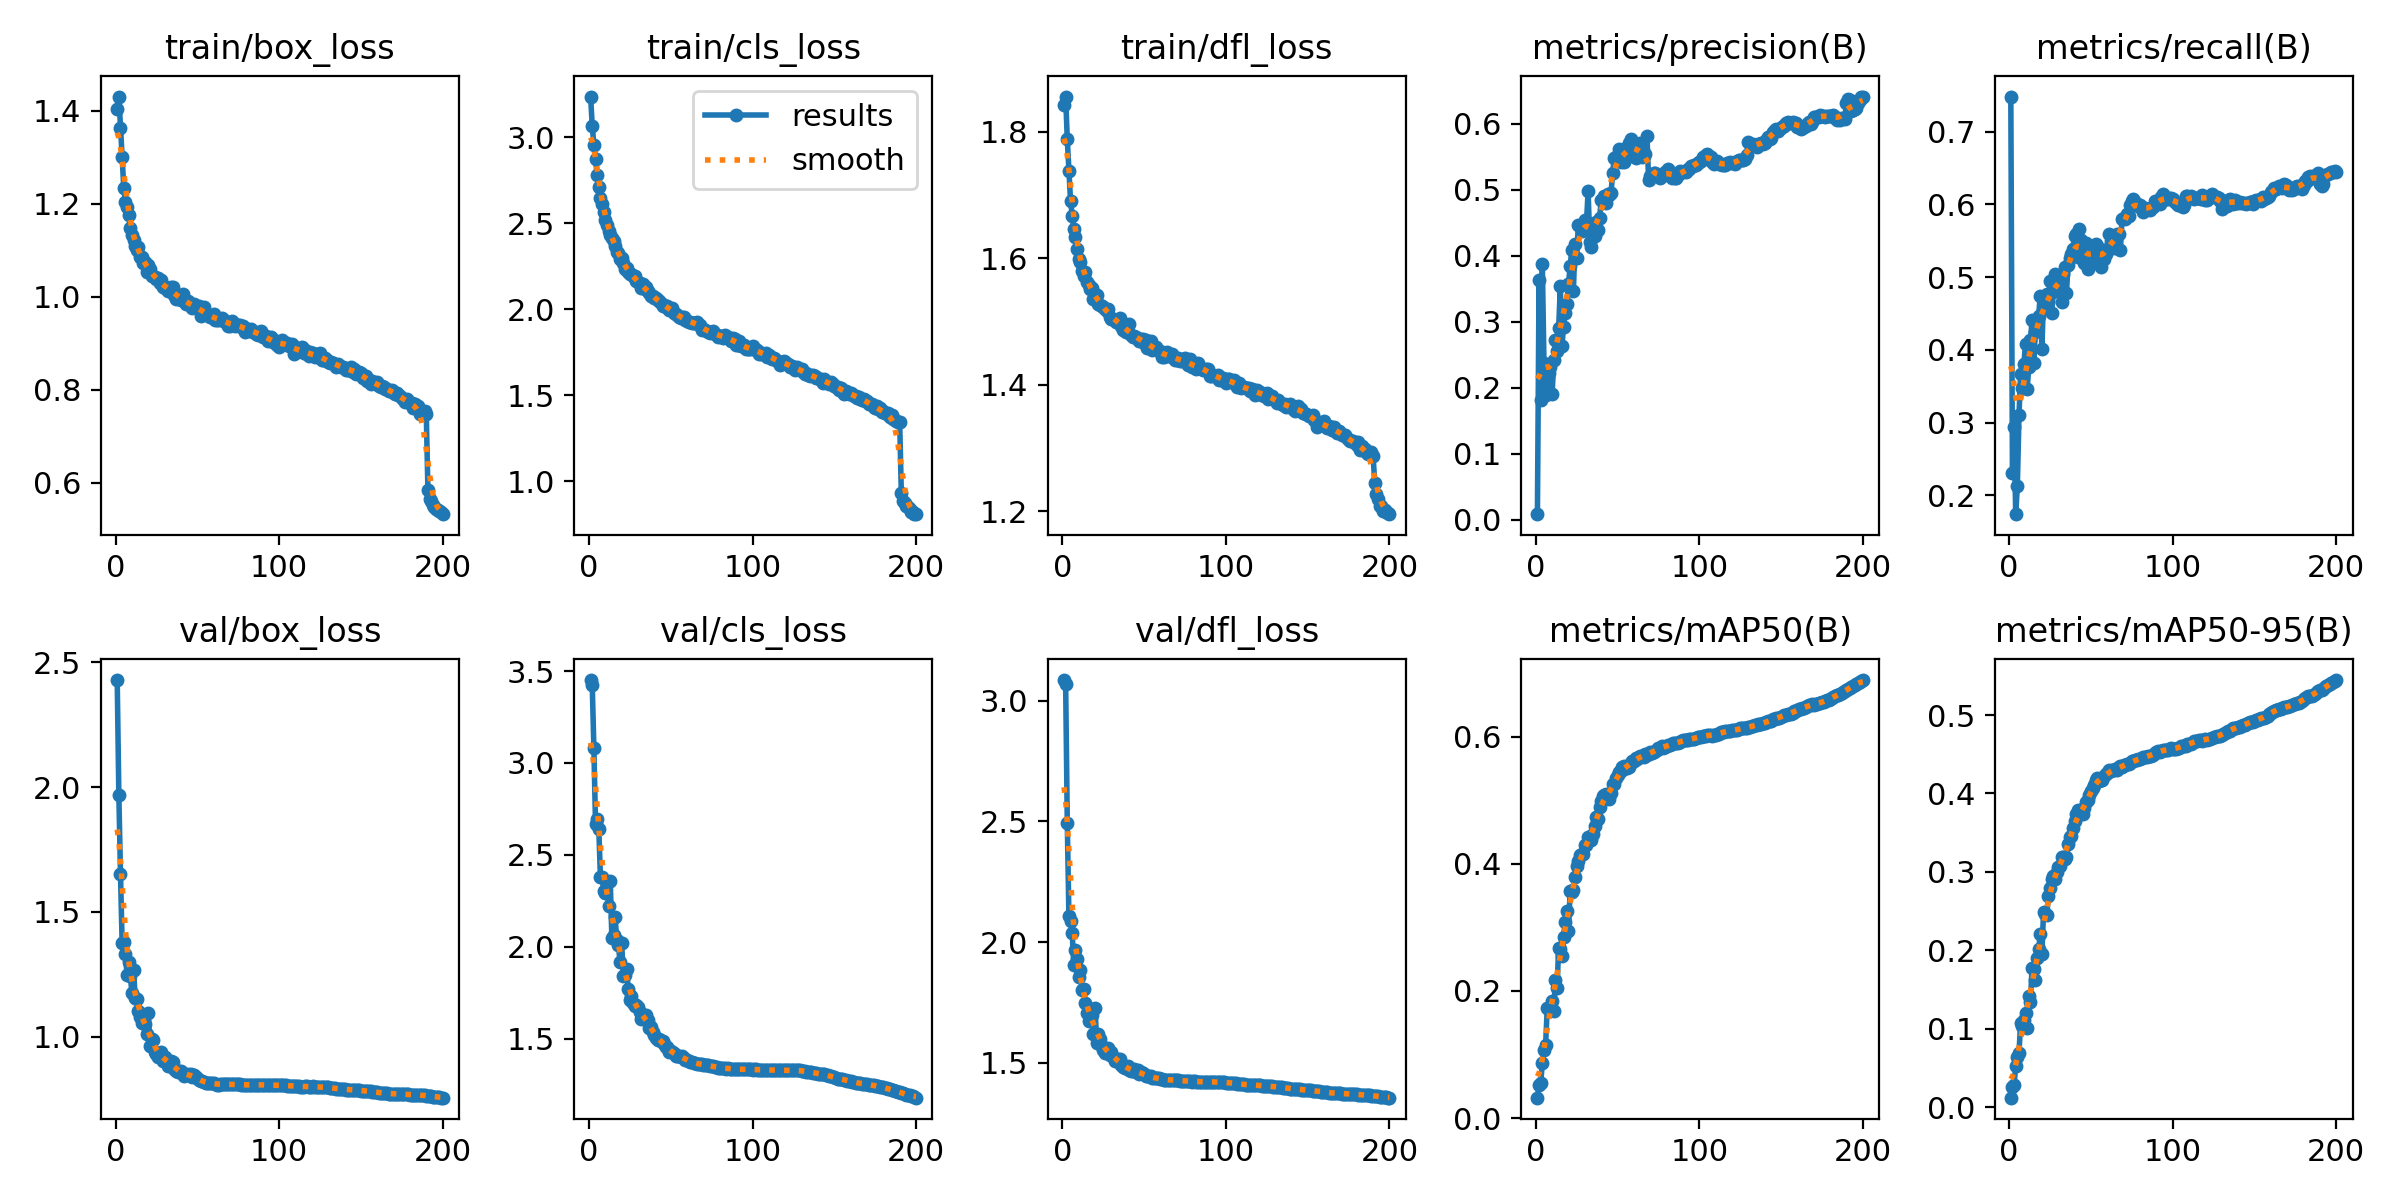

The file beside this chart, header and first rows:
epoch, time, train/box_loss, train/cls_loss, train/dfl_loss, metrics/precision(B), metrics/recall(B), metrics/mAP50(B), metrics/mAP50-95(B), val/box_loss, val/cls_loss, val/dfl_loss, lr/pg0, lr/pg1, lr/pg2
1, 347, 1.403, 3.238, 1.843, 0.00845, 0.7483, 0.03219, 0.01195, 2.429, 3.451, 3.086, 0.07003, 0.00333, 0.00333
2, 685.5, 1.431, 3.066, 1.856, 0.3639, 0.2306, 0.05145, 0.02562, 1.967, 3.422, 3.067, 0.04, 0.00663, 0.00663
3, 1022, 1.364, 2.958, 1.788, 0.1809, 0.2934, 0.05466, 0.02831, 1.653, 3.08, 2.495, 0.009934, 0.009897, 0.009897
4, 1355, 1.301, 2.875, 1.738, 0.3883, 0.174, 0.08693, 0.05217, 1.376, 2.668, 2.107, 0.009851, 0.009851, 0.009851
5, 1692, 1.235, 2.781, 1.69, 0.2373, 0.2129, 0.1068, 0.06341, 1.381, 2.694, 2.088, 0.009802, 0.009802, 0.009802
6, 2027, 1.203, 2.711, 1.668, 0.1895, 0.3104, 0.1143, 0.06935, 1.331, 2.643, 2.037, 0.009753, 0.009753, 0.009753
7, 2364, 1.192, 2.65, 1.647, 0.2028, 0.3664, 0.1733, 0.1075, 1.249, 2.38, 1.906, 0.009703, 0.009703, 0.009703
8, 2701, 1.175, 2.615, 1.634, 0.2231, 0.3472, 0.1722, 0.1035, 1.3, 2.382, 1.97, 0.009654, 0.009654, 0.009654
9, 3040, 1.148, 2.566, 1.615, 0.2321, 0.381, 0.1734, 0.111, 1.245, 2.307, 1.931, 0.009604, 0.009604, 0.009604
10, 3389, 1.134, 2.522, 1.599, 0.1901, 0.4086, 0.1842, 0.12, 1.175, 2.291, 1.854, 0.009555, 0.009555, 0.009555
11, 3736, 1.121, 2.492, 1.594, 0.2427, 0.3468, 0.1688, 0.1011, 1.267, 2.35, 1.884, 0.009505, 0.009505, 0.009505
12, 4076, 1.109, 2.454, 1.58, 0.2718, 0.3765, 0.2166, 0.1421, 1.156, 2.221, 1.8, 0.009456, 0.009456, 0.009456
13, 4416, 1.101, 2.433, 1.572, 0.2553, 0.4128, 0.2054, 0.134, 1.152, 2.361, 1.806, 0.009406, 0.009406, 0.009406
14, 4754, 1.107, 2.417, 1.578, 0.2901, 0.4405, 0.268, 0.1778, 1.103, 2.049, 1.747, 0.009357, 0.009357, 0.009357
15, 5092, 1.086, 2.396, 1.563, 0.3535, 0.3821, 0.2663, 0.176, 1.079, 2.066, 1.707, 0.009307, 0.009307, 0.009307
16, 5432, 1.085, 2.366, 1.559, 0.2634, 0.4247, 0.2549, 0.1622, 1.055, 2.16, 1.674, 0.009258, 0.009258, 0.009258
17, 5768, 1.072, 2.335, 1.552, 0.2923, 0.4382, 0.2843, 0.1899, 1.066, 2.035, 1.702, 0.009208, 0.009208, 0.009208
18, 6107, 1.076, 2.327, 1.554, 0.3132, 0.4466, 0.3092, 0.2012, 1.053, 2.009, 1.699, 0.009158, 0.009158, 0.009158
19, 6447, 1.053, 2.296, 1.536, 0.3268, 0.4745, 0.3261, 0.2206, 1.01, 1.918, 1.618, 0.009109, 0.009109, 0.009109
20, 6784, 1.068, 2.301, 1.544, 0.3572, 0.4006, 0.2946, 0.1955, 1.095, 2.019, 1.728, 0.009059, 0.009059, 0.009059
21, 7123, 1.06, 2.267, 1.541, 0.384, 0.472, 0.3578, 0.2482, 0.9631, 1.84, 1.581, 0.00901, 0.00901, 0.00901
22, 7462, 1.044, 2.237, 1.528, 0.4085, 0.4634, 0.3549, 0.246, 0.9919, 1.845, 1.622, 0.00896, 0.00896, 0.00896
23, 7798, 1.044, 2.239, 1.526, 0.347, 0.4771, 0.3584, 0.2454, 0.9882, 1.882, 1.597, 0.008911, 0.008911, 0.008911
24, 8134, 1.042, 2.219, 1.525, 0.4183, 0.4651, 0.3796, 0.2695, 0.9377, 1.774, 1.57, 0.008861, 0.008861, 0.008861
25, 8470, 1.038, 2.208, 1.524, 0.3965, 0.4945, 0.3972, 0.2794, 0.9308, 1.711, 1.553, 0.008812, 0.008812, 0.008812
26, 8811, 1.04, 2.204, 1.52, 0.4462, 0.4513, 0.404, 0.2906, 0.9181, 1.734, 1.54, 0.008762, 0.008762, 0.008762
27, 9151, 1.029, 2.191, 1.516, 0.4456, 0.4801, 0.414, 0.2945, 0.931, 1.696, 1.548, 0.008713, 0.008713, 0.008713
28, 9492, 1.037, 2.192, 1.52, 0.4374, 0.5048, 0.4148, 0.2912, 0.9379, 1.676, 1.561, 0.008663, 0.008663, 0.008663
29, 9833, 1.022, 2.165, 1.507, 0.4404, 0.4897, 0.4148, 0.2998, 0.9045, 1.682, 1.532, 0.008614, 0.008614, 0.008614
30, 10171, 1.02, 2.159, 1.505, 0.4542, 0.4978, 0.4296, 0.3065, 0.9199, 1.672, 1.544, 0.008564, 0.008564, 0.008564
31, 10512, 1.02, 2.152, 1.504, 0.4498, 0.5003, 0.4299, 0.3079, 0.9016, 1.645, 1.526, 0.008515, 0.008515, 0.008515
32, 10854, 1.011, 2.122, 1.503, 0.4984, 0.4656, 0.4414, 0.3186, 0.8847, 1.606, 1.507, 0.008466, 0.008466, 0.008466
33, 11194, 1.013, 2.145, 1.5, 0.4202, 0.5043, 0.4413, 0.3191, 0.891, 1.625, 1.51, 0.008416, 0.008416, 0.008416
34, 11532, 1.021, 2.117, 1.502, 0.4133, 0.5142, 0.4367, 0.3161, 0.9011, 1.62, 1.515, 0.008367, 0.008367, 0.008367
35, 11871, 1.02, 2.13, 1.505, 0.431, 0.4781, 0.4467, 0.3196, 0.8996, 1.629, 1.514, 0.008317, 0.008317, 0.008317
36, 12210, 1.005, 2.109, 1.493, 0.4299, 0.5168, 0.4601, 0.3357, 0.8719, 1.601, 1.49, 0.008268, 0.008268, 0.008268
37, 12551, 0.9949, 2.096, 1.487, 0.4516, 0.5256, 0.4739, 0.3442, 0.8644, 1.559, 1.485, 0.008218, 0.008218, 0.008218
38, 12889, 1.003, 2.078, 1.489, 0.4398, 0.5323, 0.4703, 0.3463, 0.859, 1.562, 1.48, 0.008169, 0.008169, 0.008169
39, 13228, 0.9959, 2.075, 1.484, 0.457, 0.539, 0.4897, 0.3553, 0.8612, 1.539, 1.479, 0.008119, 0.008119, 0.008119
40, 13568, 0.9933, 2.068, 1.483, 0.484, 0.5563, 0.4985, 0.3645, 0.8636, 1.52, 1.486, 0.00807, 0.00807, 0.00807
41, 13906, 1.005, 2.066, 1.496, 0.4866, 0.5589, 0.5072, 0.3743, 0.8492, 1.504, 1.469, 0.00802, 0.00802, 0.00802
42, 14243, 0.9904, 2.053, 1.48, 0.4909, 0.5273, 0.508, 0.3783, 0.8443, 1.492, 1.466, 0.007971, 0.007971, 0.007971
43, 14579, 0.9847, 2.047, 1.476, 0.4801, 0.5659, 0.5096, 0.3736, 0.8452, 1.5, 1.466, 0.007921, 0.007921, 0.007921
44, 14918, 0.9906, 2.038, 1.477, 0.4929, 0.5512, 0.5082, 0.374, 0.8523, 1.488, 1.474, 0.007872, 0.007872, 0.007872
45, 15255, 0.9843, 2.02, 1.476, 0.4915, 0.5305, 0.5017, 0.3733, 0.8458, 1.49, 1.462, 0.007822, 0.007822, 0.007822
46, 15596, 0.9826, 2.024, 1.472, 0.4949, 0.5193, 0.5119, 0.3812, 0.8529, 1.47, 1.469, 0.007772, 0.007772, 0.007772
47, 15937, 0.9758, 2.013, 1.47, 0.525, 0.5464, 0.5247, 0.3889, 0.8402, 1.453, 1.455, 0.007723, 0.007723, 0.007723
48, 16278, 0.9837, 2.021, 1.472, 0.5489, 0.5105, 0.5253, 0.3917, 0.848, 1.453, 1.464, 0.007673, 0.007673, 0.007673
49, 16616, 0.9801, 1.995, 1.472, 0.5494, 0.5214, 0.5354, 0.3982, 0.8373, 1.431, 1.456, 0.007624, 0.007624, 0.007624
50, 16953, 0.9765, 1.995, 1.467, 0.5523, 0.5381, 0.5391, 0.4032, 0.8331, 1.433, 1.453, 0.007574, 0.007574, 0.007574
51, 17290, 0.9804, 2.009, 1.472, 0.5617, 0.5361, 0.5445, 0.4076, 0.8259, 1.426, 1.446, 0.007525, 0.007525, 0.007525
52, 17625, 0.9586, 1.978, 1.459, 0.5425, 0.5326, 0.5465, 0.4111, 0.8226, 1.426, 1.444, 0.007476, 0.007476, 0.007476
53, 17962, 0.9698, 1.975, 1.462, 0.5474, 0.5461, 0.5526, 0.4176, 0.8218, 1.408, 1.444, 0.007426, 0.007426, 0.007426
54, 18298, 0.9783, 1.968, 1.47, 0.5429, 0.5429, 0.5542, 0.4204, 0.8194, 1.405, 1.444, 0.007377, 0.007377, 0.007377
55, 18636, 0.9618, 1.955, 1.456, 0.5487, 0.5232, 0.5503, 0.4165, 0.8165, 1.408, 1.439, 0.007327, 0.007327, 0.007327
56, 18978, 0.96, 1.948, 1.456, 0.5652, 0.5136, 0.5514, 0.4177, 0.8143, 1.403, 1.436, 0.007278, 0.007278, 0.007278
57, 19314, 0.9594, 1.956, 1.459, 0.571, 0.5253, 0.5527, 0.417, 0.816, 1.406, 1.438, 0.007228, 0.007228, 0.007228
58, 19653, 0.9571, 1.953, 1.455, 0.5764, 0.5244, 0.5579, 0.4225, 0.8141, 1.395, 1.437, 0.007178, 0.007178, 0.007178
59, 19989, 0.9561, 1.938, 1.454, 0.5728, 0.5315, 0.5614, 0.4246, 0.8147, 1.387, 1.436, 0.007129, 0.007129, 0.007129
60, 20326, 0.962, 1.934, 1.454, 0.5611, 0.5386, 0.5619, 0.4256, 0.8143, 1.386, 1.435, 0.007079, 0.007079, 0.007079
... 140 more rows
